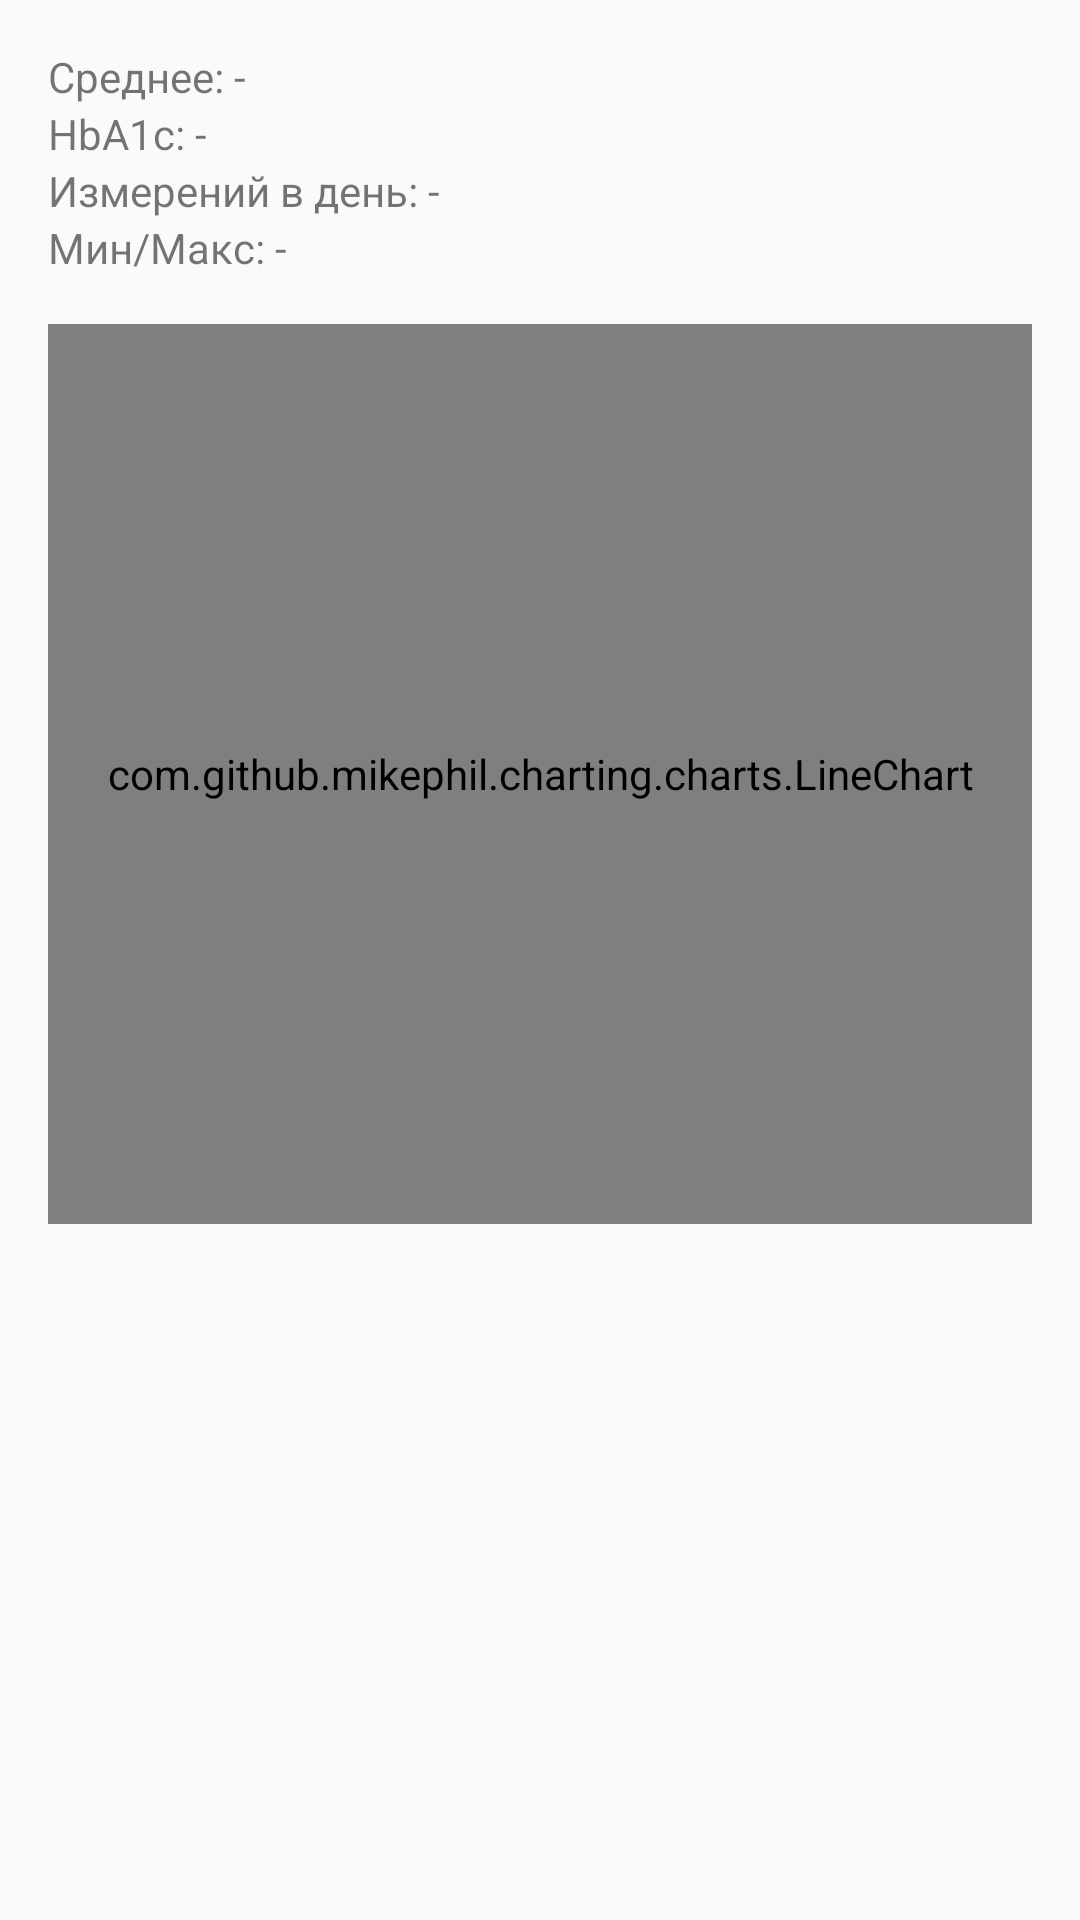

Write the Android layout XML for this screen, with the resource values it uses.
<!-- AndroidManifest.xml: application theme Theme.GlucoDialog -->
<!-- res/layout/activity_statistics.xml -->
<LinearLayout xmlns:android="http://schemas.android.com/apk/res/android"
    xmlns:tools="http://schemas.android.com/tools"
    android:orientation="vertical"
    android:padding="16dp"
    android:layout_width="match_parent"
    android:layout_height="match_parent">


    <TextView android:id="@+id/tvAverage"
        android:text="Среднее: -"
        android:layout_width="wrap_content"
        android:layout_height="wrap_content" />

    <TextView
        android:id="@+id/tvHbA1c"
        android:text="HbA1c: -"
        android:layout_width="wrap_content"
        android:layout_height="wrap_content" />


    <TextView android:id="@+id/tvDailyCount"
        android:text="Измерений в день: -"
        android:layout_width="wrap_content"
        android:layout_height="wrap_content" />

    <TextView android:id="@+id/tvMinMax"
        android:text="Мин/Макс: -"
        android:layout_width="wrap_content"
        android:layout_height="wrap_content" />

    <com.github.mikephil.charting.charts.LineChart
        android:id="@+id/glucoseChart"
        android:layout_width="match_parent"
        android:layout_height="300dp"
        android:layout_marginTop="16dp"
        tools:ignore="MissingClass" />

    <TextView
        android:id="@+id/tvMessage"
        android:layout_width="wrap_content"
        android:layout_height="wrap_content"
        android:text="Сообщение"
        android:textSize="16sp"
        android:layout_gravity="center"
        android:gravity="center"
        android:visibility="gone"
        android:textColor="@android:color/darker_gray" />

</LinearLayout>
<!-- resources referenced by this layout -->
<resources>
  <style name="Theme.GlucoDialog" parent="Theme.AppCompat.DayNight.NoActionBar">
          
          <item name="colorPrimary">@color/colorPrimary</item>
          <item name="colorPrimaryVariant">@color/colorPrimaryVariant</item>
          <item name="colorSecondary">@color/colorSecondary</item>
  
          
          <item name="colorOnPrimary">@color/colorOnPrimary</item>
          <item name="colorOnSecondary">@color/colorOnSecondary</item>
  
          
          <item name="android:statusBarColor">@color/colorPrimaryVariant</item>
          <item name="android:navigationBarColor">@color/colorPrimary</item>
      </style>
  <color name="colorPrimary">#6200EE</color>
  <color name="colorPrimaryVariant">#3700B3</color>
  <color name="colorSecondary">#03DAC5</color>
  <color name="colorOnPrimary">#FFFFFF</color>
  <color name="colorOnSecondary">#000000</color>
</resources>
